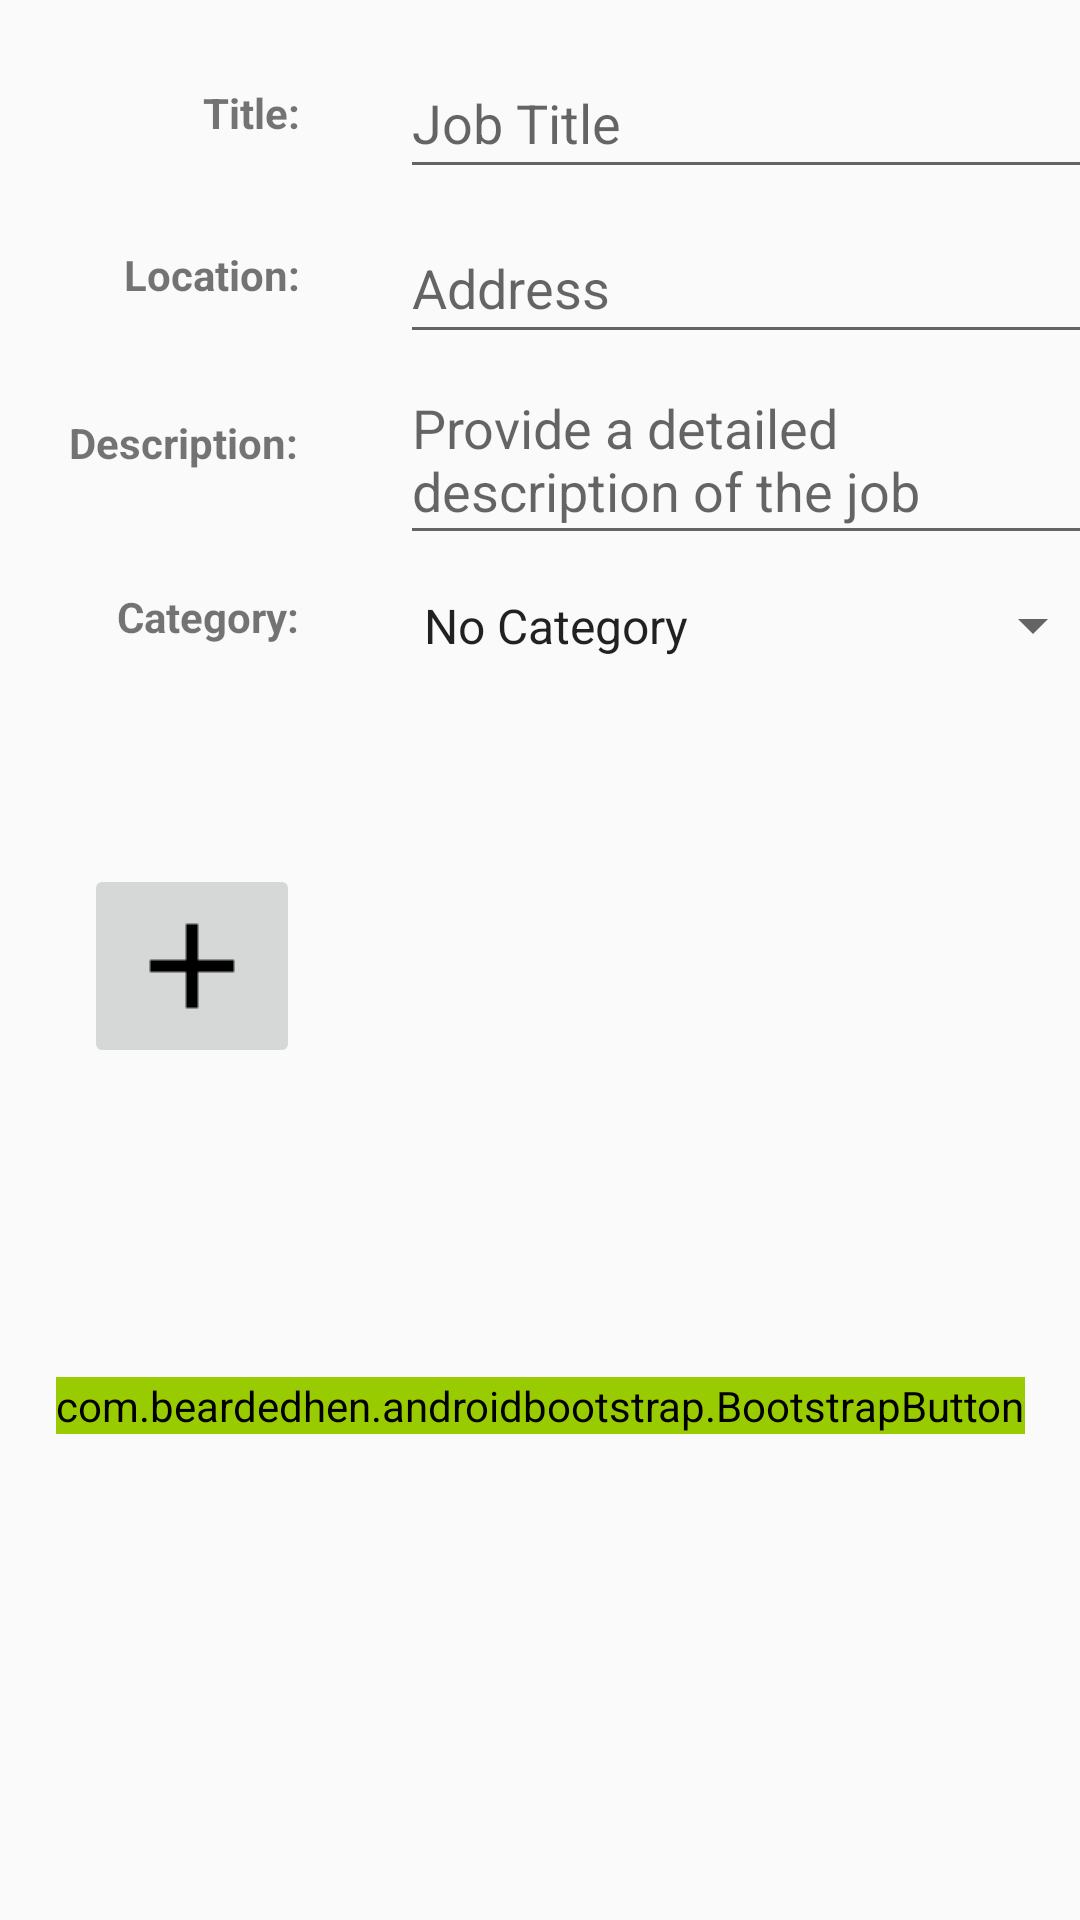

This screen was rendered from an Android layout file. Write that file and the resources it references.
<!-- AndroidManifest.xml: application theme AppTheme -->
<!-- res/layout/activity_post_job.xml -->
<?xml version="1.0" encoding="utf-8"?>
<android.support.constraint.ConstraintLayout xmlns:android="http://schemas.android.com/apk/res/android"
    xmlns:app="http://schemas.android.com/apk/res-auto"
    xmlns:tools="http://schemas.android.com/tools"
    android:layout_width="match_parent"
    android:layout_height="match_parent"
    tools:context="com.lawnscape.activities.PostJobActivity">

<ImageButton
    android:id="@+id/ivPostJobUploadPhoto"
    android:layout_width="wrap_content"
    android:layout_height="wrap_content"
    app:srcCompat="@drawable/add_job_plus_icon"
    tools:ignore="ContentDescription"
    tools:layout_constraintTop_creator="1"
    tools:layout_constraintBottom_creator="1"
    android:layout_marginStart="28dp"
    android:layout_marginTop="73dp"
    app:layout_constraintTop_toBottomOf="@+id/tvCategoryLabel"
    tools:layout_constraintLeft_creator="1"
    android:layout_marginBottom="8dp"
    app:layout_constraintLeft_toLeftOf="parent"
    android:layout_marginLeft="28dp"
    app:layout_constraintVertical_bias="0.0"
    app:layout_constraintBottom_toTopOf="@+id/btnPostJob" />

<com.beardedhen.androidbootstrap.BootstrapButton
    android:id="@+id/btnPostJob"
    android:layout_width="wrap_content"
    android:layout_height="wrap_content"
    android:layout_toEndOf="@+id/tvPostJobDescriptionLabel"
    android:layout_toRightOf="@+id/tvPostJobDescriptionLabel"
    android:backgroundTint="@android:color/holo_green_light"
    android:text="@string/post_job"
    android:onClick="postJob"
    android:visibility="visible"
    app:bootstrapBrand="primary"
    app:bootstrapSize="lg"
    app:buttonMode="regular"
    app:roundedCorners="true"
    app:showOutline="false"
    app:layout_constraintRight_toRightOf="parent"
    app:layout_constraintLeft_toLeftOf="parent"
    app:layout_constraintTop_toTopOf="@+id/gvPhotoUploads"
    android:layout_marginTop="227dp"
    app:layout_constraintHorizontal_bias="0.501" />

<TextView
    android:id="@+id/tvPostJoTitleLabel"
    android:layout_width="wrap_content"
    android:layout_height="24dp"
    android:layout_alignLeft="@+id/tvPostJobLocationLabel"
    android:layout_alignStart="@+id/tvPostJobLocationLabel"
    android:text="@string/title"
    android:textSize="14sp"
    android:textStyle="bold"
    app:layout_constraintBottom_toBottomOf="@+id/etPostJobTitle"
    app:layout_constraintTop_toTopOf="@+id/etPostJobTitle"
    app:layout_constraintVertical_bias="0.521"
    app:layout_constraintRight_toRightOf="@+id/tvPostJobLocationLabel"
    tools:layout_constraintTop_creator="1"
    tools:layout_constraintBottom_creator="1" />

<EditText
    android:id="@+id/etPostJobTitle"
    android:layout_width="235dp"
    android:layout_height="47dp"
    android:layout_alignLeft="@+id/etPostJobLocation"
    android:layout_alignStart="@+id/etPostJobLocation"
    android:layout_alignTop="@+id/tvPostJoTitleLabel"
    android:ems="10"
    android:hint="@string/job_title"
    android:inputType="textPersonName"
    app:layout_constraintTop_toTopOf="parent"
    android:layout_marginTop="16dp"
    app:layout_constraintRight_toLeftOf="@+id/guideline"
    tools:layout_constraintRight_creator="1"
    android:layout_marginStart="92dp"
    android:layout_marginEnd="93dp"
    tools:layout_constraintLeft_creator="1"
    app:layout_constraintLeft_toLeftOf="@+id/tvPostJobLocationLabel" />

<EditText
    android:id="@+id/etPostJobDescription"
    android:layout_width="0dp"
    android:layout_height="67dp"
    android:layout_alignLeft="@+id/etPostJobLocation"
    android:layout_alignStart="@+id/etPostJobLocation"
    android:layout_below="@+id/etPostJobLocation"
    android:ems="10"
    android:hint="@string/provide_a_detailed_description_of_the_job"
    android:inputType="textMultiLine"
    app:layout_constraintRight_toRightOf="@+id/etPostJobLocation"
    app:layout_constraintLeft_toLeftOf="@+id/etPostJobLocation"
    tools:layout_constraintTop_creator="1"
    tools:layout_constraintRight_creator="1"
    app:layout_constraintTop_toBottomOf="@+id/etPostJobLocation"
    tools:layout_constraintLeft_creator="1" />

<TextView
    android:id="@+id/tvPostJobLocationLabel"
    android:layout_width="wrap_content"
    android:layout_height="wrap_content"
    android:layout_below="@+id/etPostJobTitle"
    android:text="@string/Location_colon"
    android:textSize="14sp"
    android:textStyle="bold"
    app:layout_constraintRight_toRightOf="@+id/tvPostJobDescriptionLabel"
    tools:layout_constraintTop_creator="1"
    android:layout_marginTop="11dp"
    app:layout_constraintTop_toTopOf="@+id/etPostJobLocation" />

<EditText
    android:id="@+id/etPostJobLocation"
    android:layout_width="0dp"
    android:layout_height="47dp"
    android:layout_alignBaseline="@+id/tvPostJobLocationLabel"
    android:layout_alignBottom="@+id/tvPostJobLocationLabel"
    android:layout_alignParentEnd="true"
    android:layout_alignParentRight="true"
    android:ems="10"
    android:hint="@string/address"
    android:inputType="textPersonName"
    app:layout_constraintRight_toRightOf="@+id/etPostJobTitle"
    app:layout_constraintLeft_toLeftOf="@+id/etPostJobTitle"
    tools:layout_constraintTop_creator="1"
    tools:layout_constraintRight_creator="1"
    android:layout_marginTop="8dp"
    app:layout_constraintTop_toBottomOf="@+id/etPostJobTitle"
    tools:layout_constraintLeft_creator="1" />

<TextView
    android:id="@+id/tvPostJobDescriptionLabel"
    android:layout_width="77dp"
    android:layout_height="wrap_content"
    android:layout_alignLeft="@+id/tvPostJobLocationLabel"
    android:layout_alignStart="@+id/tvPostJobLocationLabel"
    android:layout_alignTop="@+id/etPostJobDescription"
    android:text="@string/description"
    android:textSize="14sp"
    android:textStyle="bold"
    app:layout_constraintRight_toRightOf="@+id/tvCategoryLabel"
    tools:layout_constraintTop_creator="1"
    android:layout_marginTop="20dp"
    app:layout_constraintTop_toTopOf="@+id/etPostJobDescription" />

<TextView
    android:id="@+id/tvCategoryLabel"
    android:layout_width="wrap_content"
    android:layout_height="wrap_content"
    android:text="@string/category"
    android:textSize="14sp"
    android:textStyle="bold"
    app:layout_constraintRight_toRightOf="@+id/ivPostJobUploadPhoto"
    tools:layout_constraintTop_creator="1"
    android:layout_marginTop="11dp"
    app:layout_constraintTop_toTopOf="@+id/spinnerCategory" />

<Spinner
    android:id="@+id/spinnerCategory"
    android:layout_width="0dp"
    android:layout_height="47dp"
    android:entries="@array/category_arrays"
    android:prompt="@string/category_prompt"
    app:layout_constraintRight_toRightOf="@+id/etPostJobDescription"
    app:layout_constraintLeft_toLeftOf="@+id/etPostJobDescription"
    tools:layout_constraintTop_creator="1"
    tools:layout_constraintRight_creator="1"
    app:layout_constraintTop_toBottomOf="@+id/etPostJobDescription"
    tools:layout_constraintLeft_creator="1" />

<android.support.constraint.Guideline
    android:id="@+id/guideline"
    android:layout_width="wrap_content"
    android:layout_height="wrap_content"
    android:orientation="vertical"
    app:layout_constraintGuide_begin="461dp"
    tools:layout_editor_absoluteY="0dp"
    tools:layout_editor_absoluteX="461dp" />

<GridView
    android:id="@+id/gvPhotoUploads"
    android:layout_width="0dp"
    android:layout_height="191dp"
    app:layout_constraintRight_toRightOf="@+id/spinnerCategory"
    app:layout_constraintLeft_toLeftOf="@+id/spinnerCategory"
    tools:layout_constraintTop_creator="1"
    tools:layout_constraintRight_creator="1"
    app:layout_constraintTop_toBottomOf="@+id/spinnerCategory"
    tools:layout_constraintLeft_creator="1">

</GridView>

</android.support.constraint.ConstraintLayout>
<!-- resources referenced by this layout -->
<resources>
  <string-array name="category_arrays">
          <item>No Category</item>
          <item>Repairs</item>
          <item>Tutoring</item>
          <item>Cleaning Service</item>
          <item>Babysitting</item>
          <item>Heating and A/C</item>
          <item>Plumbing</item>
          <item>Roofing</item>
          <item>Landscaping</item>
          <item>Windows</item>
      </string-array>
  <!-- drawable add_job_plus_icon: png bitmap (drawable, 134 bytes) -->
  <string name="Location_colon">Location:</string>
  <string name="address">Address</string>
  <string name="category">Category:</string>
  <string name="category_prompt">Choose a category</string>
  <string name="description">Description:</string>
  <string name="job_title">Job Title</string>
  <string name="post_job">Post Job</string>
  <string name="provide_a_detailed_description_of_the_job">Provide a detailed description of the job</string>
  <string name="title">Title:</string>
  <style name="AppTheme" parent="Theme.AppCompat.Light">
          
  
      </style>
</resources>
